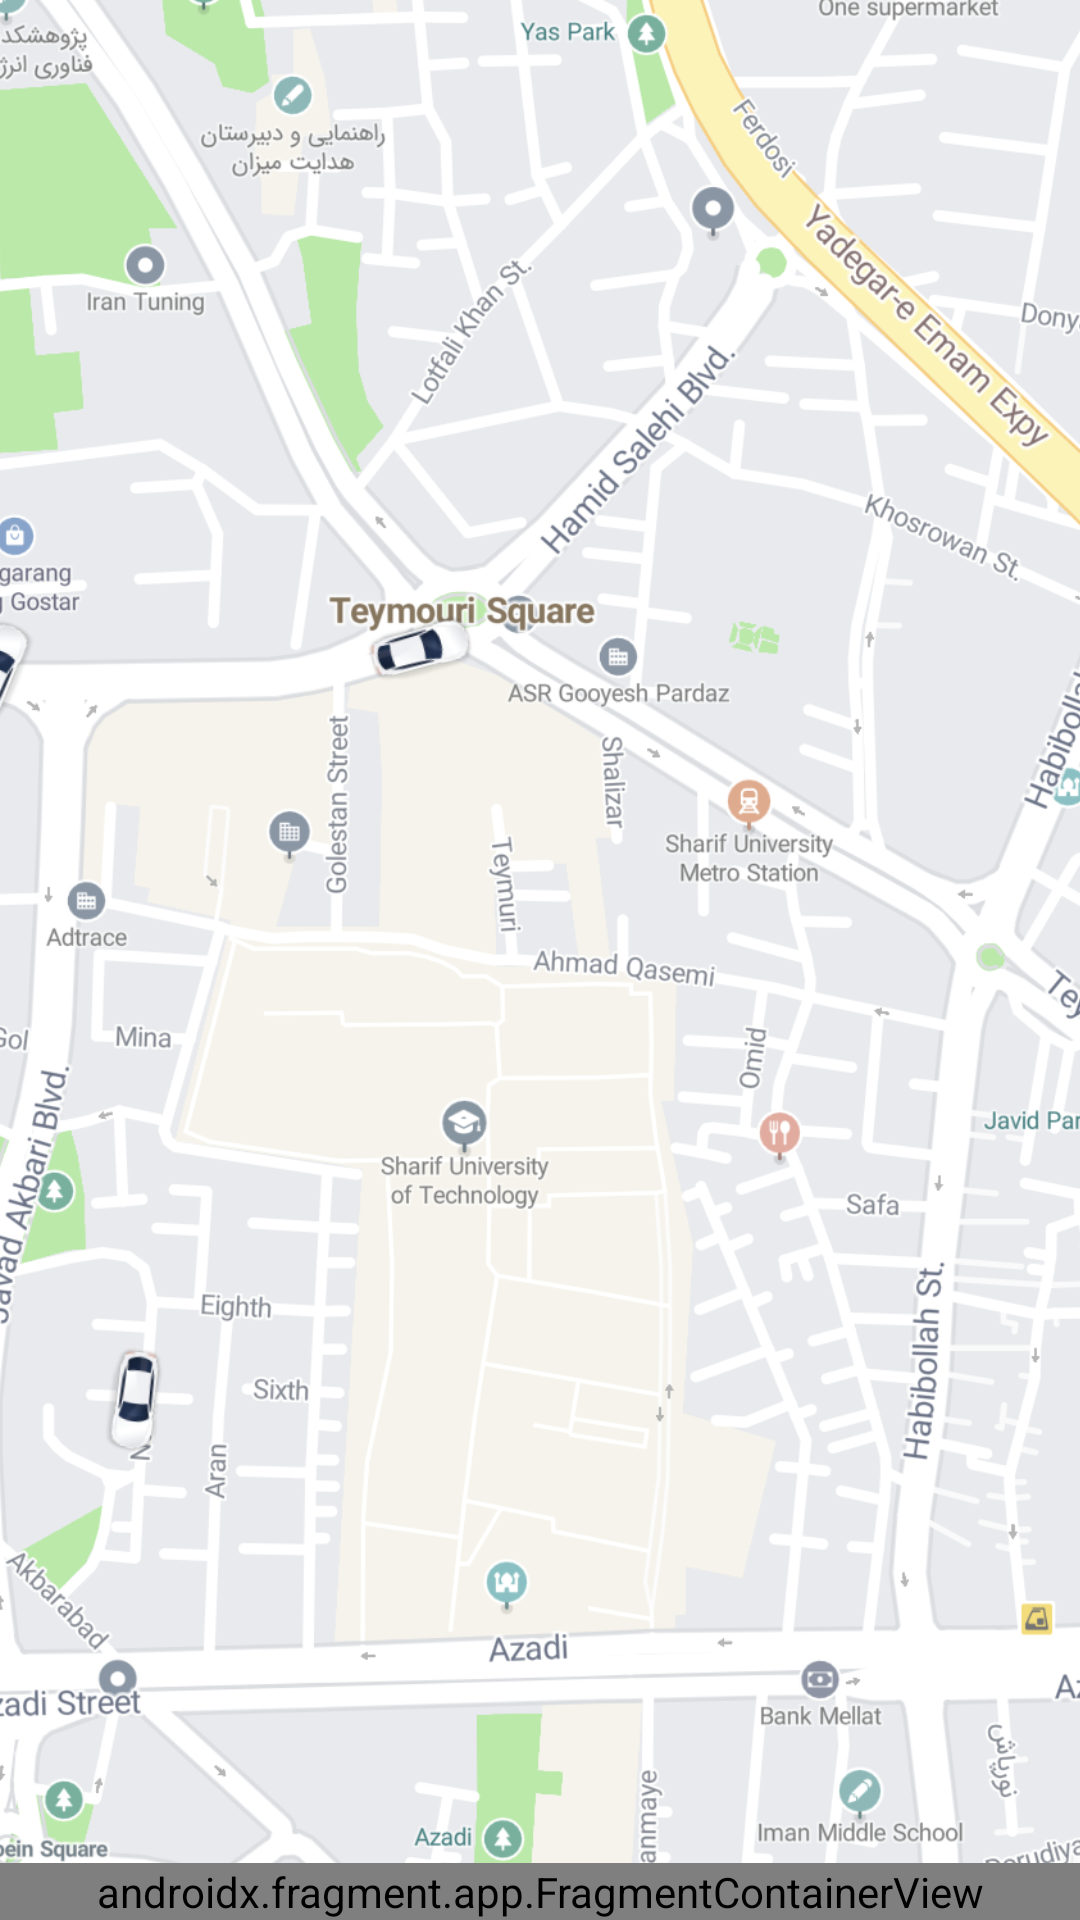

Write the Android layout XML for this screen, with the resource values it uses.
<!-- AndroidManifest.xml: application theme Theme.ScopedNavigationState -->
<!-- res/layout/fragment_main.xml -->
<?xml version="1.0" encoding="utf-8"?>
<androidx.constraintlayout.widget.ConstraintLayout
    xmlns:android="http://schemas.android.com/apk/res/android"
    xmlns:app="http://schemas.android.com/apk/res-auto"
    xmlns:tools="http://schemas.android.com/tools"
    android:layout_width="match_parent"
    android:layout_height="match_parent">

    <ImageView
        android:layout_width="match_parent"
        android:layout_height="match_parent"
        android:scaleType="centerCrop"
        android:src="@drawable/map_preview" />

    <androidx.fragment.app.FragmentContainerView
        android:id="@+id/ride_host"
        android:name="androidx.navigation.fragment.NavHostFragment"
        android:layout_width="match_parent"
        android:layout_height="wrap_content"
        app:layout_constraintBottom_toBottomOf="parent"
        app:layout_constraintEnd_toEndOf="parent"
        app:layout_constraintStart_toStartOf="parent" />

</androidx.constraintlayout.widget.ConstraintLayout>
<!-- resources referenced by this layout -->
<resources>
  <!-- drawable map_preview: png bitmap (drawable, 604905 bytes) -->
  <style name="Theme.ScopedNavigationState" parent="Theme.MaterialComponents.DayNight.NoActionBar">
          
          <item name="colorPrimary">@color/black</item>
          <item name="colorPrimaryVariant">@color/gray</item>
          <item name="colorOnPrimary">@color/white</item>
          
          <item name="colorSecondary">@color/teal_200</item>
          <item name="colorSecondaryVariant">@color/teal_700</item>
          <item name="colorOnSecondary">@color/black</item>
          
          <item name="android:statusBarColor" tools:targetApi="l">?attr/colorPrimaryVariant</item>
          
      </style>
  <color name="black">#191919</color>
  <color name="gray">#272727</color>
  <color name="white">#FFFFFFFF</color>
  <color name="teal_200">#FF03DAC5</color>
  <color name="teal_700">#FF018786</color>
</resources>
